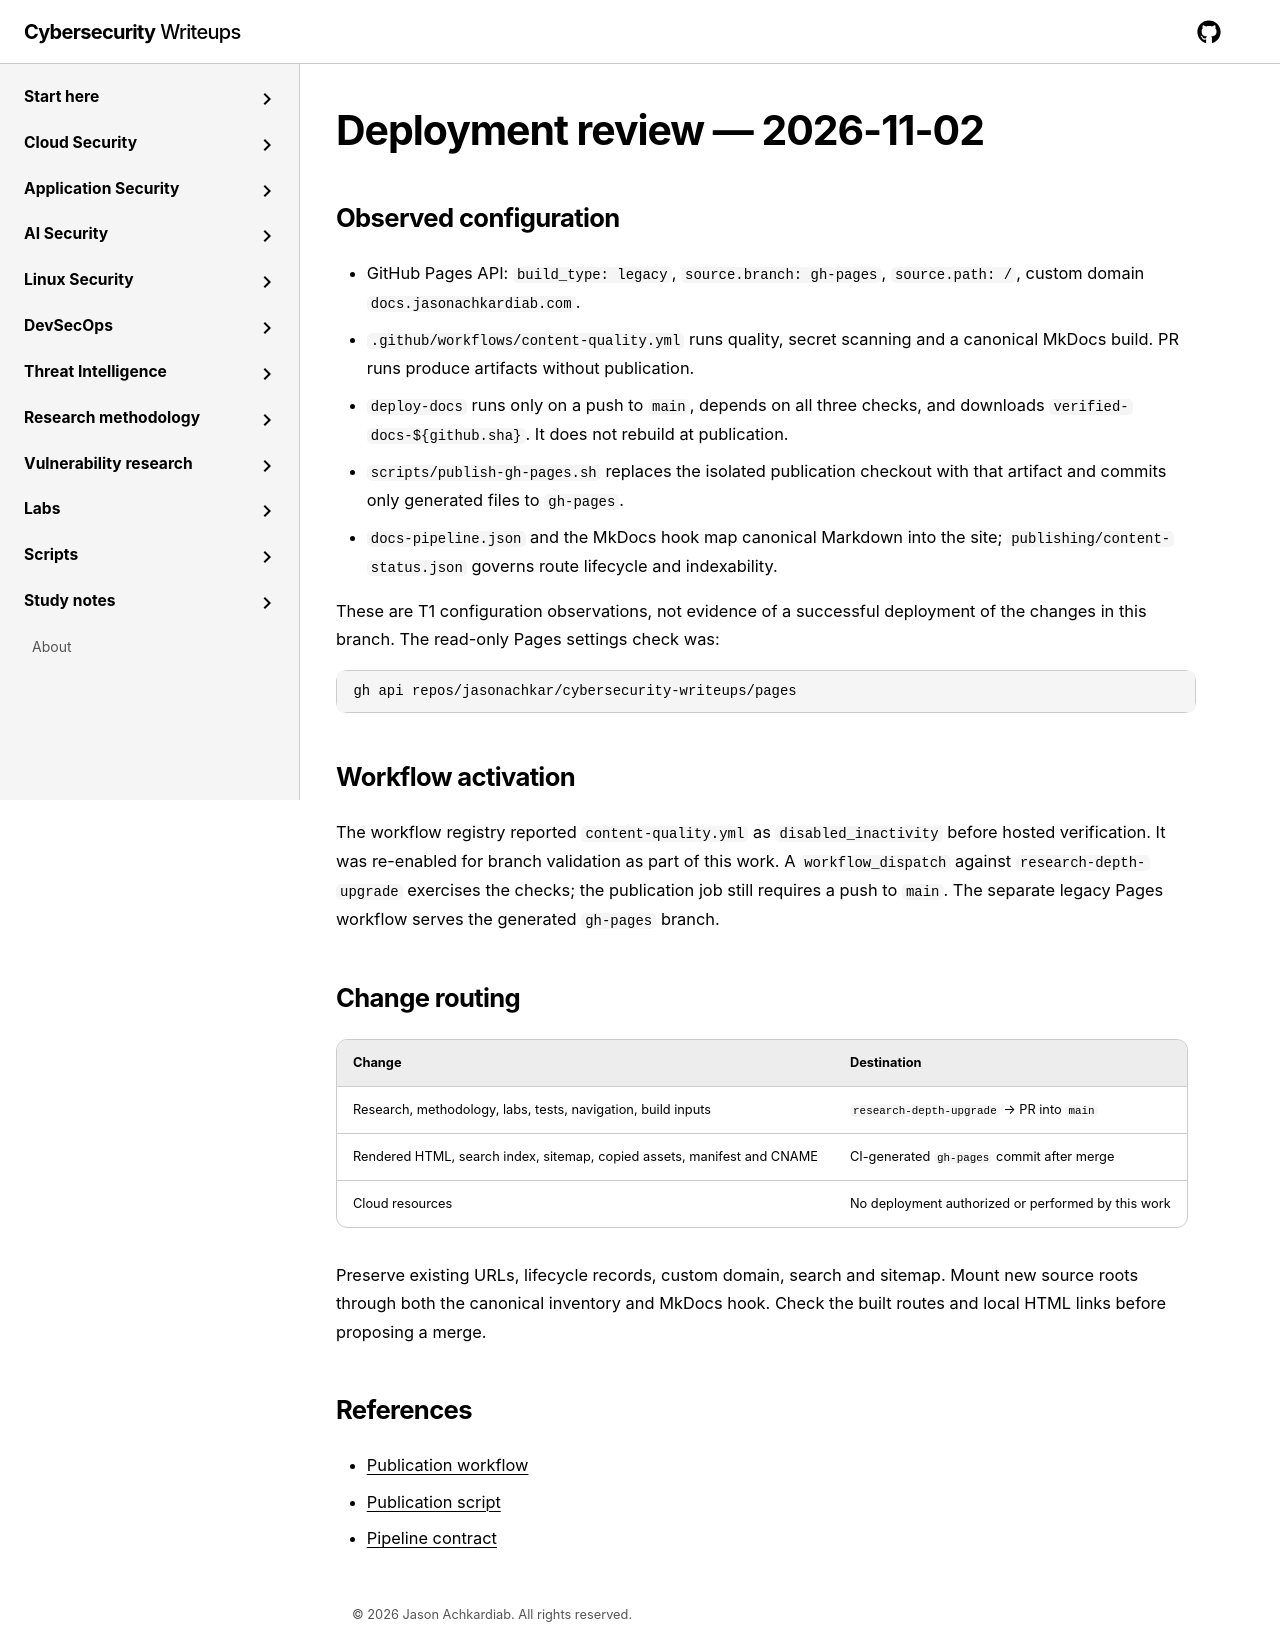

repository: jasonachkar/cybersecurity-writeups · page: publishing/deployment-review/index.html · generator: mkdocs

# Deployment review — 2026-11-02

## Observed configuration

- GitHub Pages API: `build_type: legacy`, `source.branch: gh-pages`,
  `source.path: /`, custom domain `docs.jasonachkardiab.com`.
- `.github/workflows/content-quality.yml` runs quality, secret scanning and a
  canonical MkDocs build. PR runs produce artifacts without publication.
- `deploy-docs` runs only on a push to `main`, depends on all three checks, and
  downloads `verified-docs-${github.sha}`. It does not rebuild at publication.
- `scripts/publish-gh-pages.sh` replaces the isolated publication checkout with
  that artifact and commits only generated files to `gh-pages`.
- `docs-pipeline.json` and the MkDocs hook map canonical Markdown into the site;
  `publishing/content-status.json` governs route lifecycle and indexability.

These are T1 configuration observations, not evidence of a successful deployment
of the changes in this branch. The read-only Pages settings check was:

```sh
gh api repos/jasonachkar/cybersecurity-writeups/pages
```

## Workflow activation

The workflow registry reported `content-quality.yml` as `disabled_inactivity`
before hosted verification. It was re-enabled for branch validation as part of
this work. A `workflow_dispatch` against `research-depth-upgrade` exercises the
checks; the publication job still requires a push to `main`. The separate legacy
Pages workflow serves the generated `gh-pages` branch.

## Change routing

| Change | Destination |
| --- | --- |
| Research, methodology, labs, tests, navigation, build inputs | `research-depth-upgrade` → PR into `main` |
| Rendered HTML, search index, sitemap, copied assets, manifest and CNAME | CI-generated `gh-pages` commit after merge |
| Cloud resources | No deployment authorized or performed by this work |

Preserve existing URLs, lifecycle records, custom domain, search and sitemap.
Mount new source roots through both the canonical inventory and MkDocs hook.
Check the built routes and local HTML links before proposing a merge.

## References

- [Publication workflow](https://github.com/jasonachkar/cybersecurity-writeups/blob/main/.github/workflows/content-quality.yml)
- [Publication script](https://github.com/jasonachkar/cybersecurity-writeups/blob/main/scripts/publish-gh-pages.sh)
- [Pipeline contract](https://github.com/jasonachkar/cybersecurity-writeups/blob/main/docs-pipeline.json)
